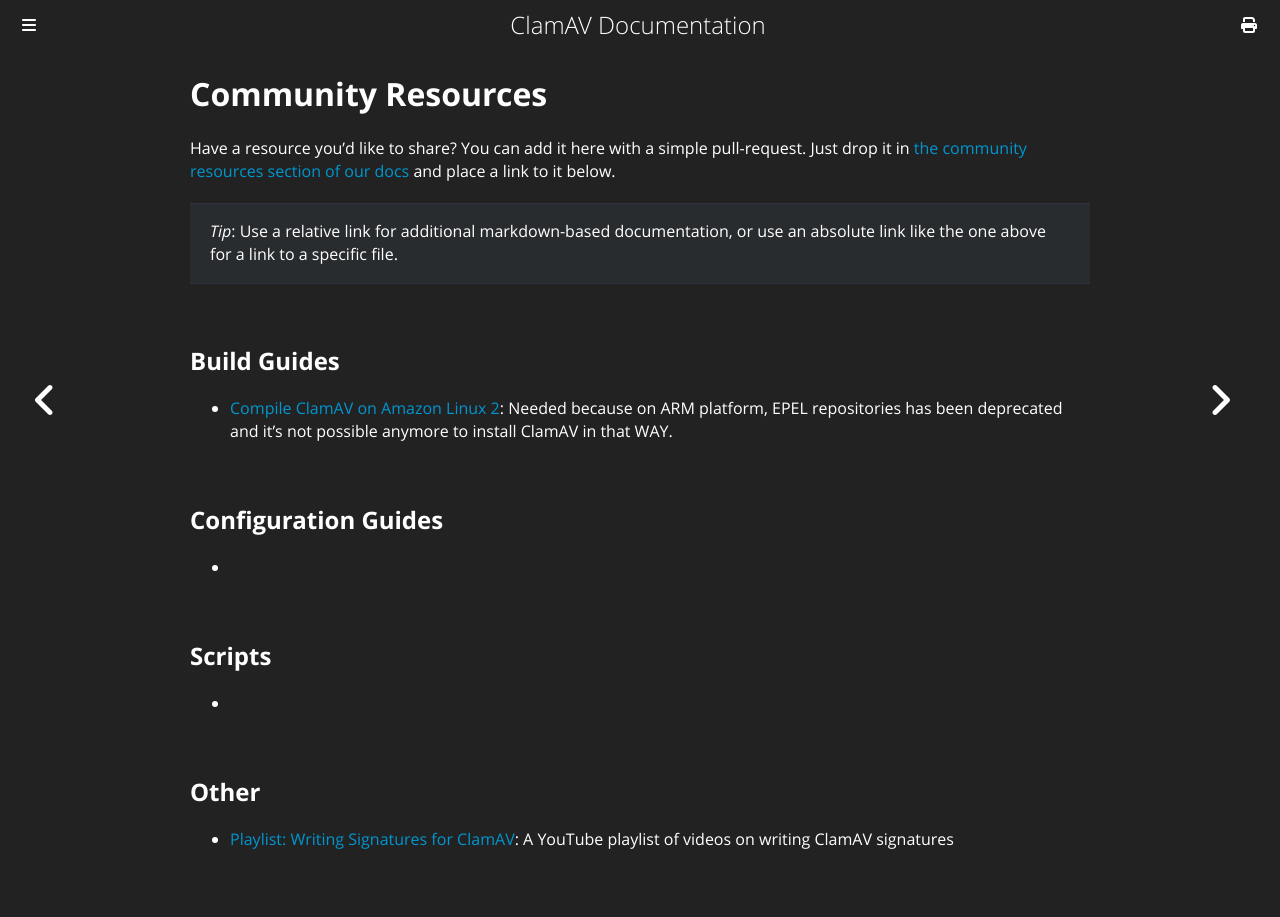

repository: Cisco-Talos/clamav-documentation · page: community_resources/CommunityResources.html · generator: mdbook

# Community Resources

Have a resource you'd like to share? You can add it here with a simple pull-request. Just drop it in [the community resources section of our docs](https://github.com/Cisco-Talos/clamav-documentation/tree/main/src/community_resources) and place a link to it below.

> _Tip_: Use a relative link for additional markdown-based documentation, or use an absolute link like the one above for a link to a specific file.

## Build Guides

- [Compile ClamAV on Amazon Linux 2](CompileClamAV_AmazonLinux2.txt): Needed because on ARM platform, EPEL repositories has been deprecated and it's not possible anymore to install ClamAV in that WAY.

## Configuration Guides

-

## Scripts

-

## Other

- [Playlist: Writing Signatures for ClamAV](https://www.youtube.com/playlist?list=PL3wytv9o8buVGja-VcOSqGrjQZkqB7uhd): A YouTube playlist of videos on writing ClamAV signatures
